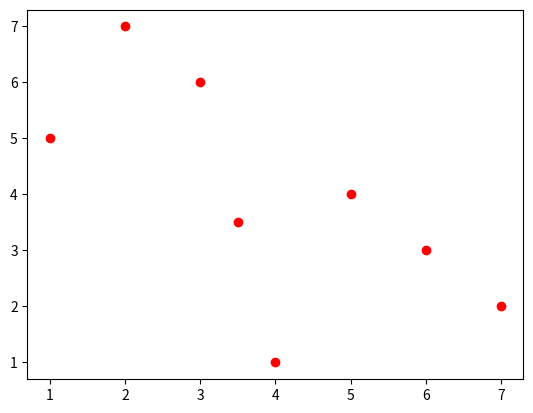

This chart was generated by the following Python code: (Note: this script raises an exception after producing the figure.)
# -*- coding: utf-8 -*-
"""
Created on Fri Apr 24 10:41:40 2015

@author: janczakp
"""

from math import sqrt
import matplotlib.pyplot as plt

class point:

    def __init__(self, x, y, classification):
        self.x = x
        self.y = y
        self.classification = classification

def calculerDistance(listeP, I):
    listeD = []
    for indice, element in enumerate (listeP):
        distance = sqrt((I.x-element.x)**2 +(I.y-element.y)**2)
        #print("point:",listeP[indice]," distance:",distance )
        listeD.append([distance, element.classification])
    return listeD
    
def trierListe(listeD):
    temp =  0
    j = 0
    while j < len(listeD)-1:
        i = 0
        while i < len(listeD)-1:
            if listeD[i] > listeD[i+1]:
                temp = listeD[i+1]
                listeD[i+1] = listeD[i]
                listeD[i] = temp
                i+=1
            else:
                i+=1
        j+=1
    return listeD

def compterOccurrence(listeDtriee):
    k = 3
    compteurA = 0
    compteurB = 0
    for dist, classe in enumerate(listeDTriee):
        if k <3:
            if classe == 'A':
                compteurA +=1
                k+=1
            elif classe == 'B':
                compteurB +=1
                k+=1
        else:
            break
    if compteurA > compteurB:
        return 'A'
    else:
        return 'B'
    
P1 = point(1, 5, 'A')
P2 = point(2, 7, 'A')
P3 = point(3, 6, 'A')
P4 = point(4, 1, 'B')
P5 = point(5, 4, 'B')
P6 = point(6, 3, 'B')
P7 = point(7, 2, 'B')
I = point (3.5, 3.5, '')

#print("description de x", I.x, I.y, I.classification )

listeP = [P1, P2, P3, P4, P5, P6, P7]
listeD = []
listeDTriee = []
listeD = calculerDistance(listeP,I)
print ("liste avant tri",listeD)
listeDTriee = trierListe(listeD)
print ("liste apres tri",listeDTriee)
I.classification = compterOccurrence(listeDTriee)
print("I est de classification",I.classification)

listeX = []
listeY = []
for elem in listeP:
        listeX.append(elem.x)
        listeY.append(elem.y)

plt.plot(listeX, listeY, 'ro')
plt.plot(I.x, I.y, 'ro')
plt.axis(-10,10,-10,10)
plt.show()
